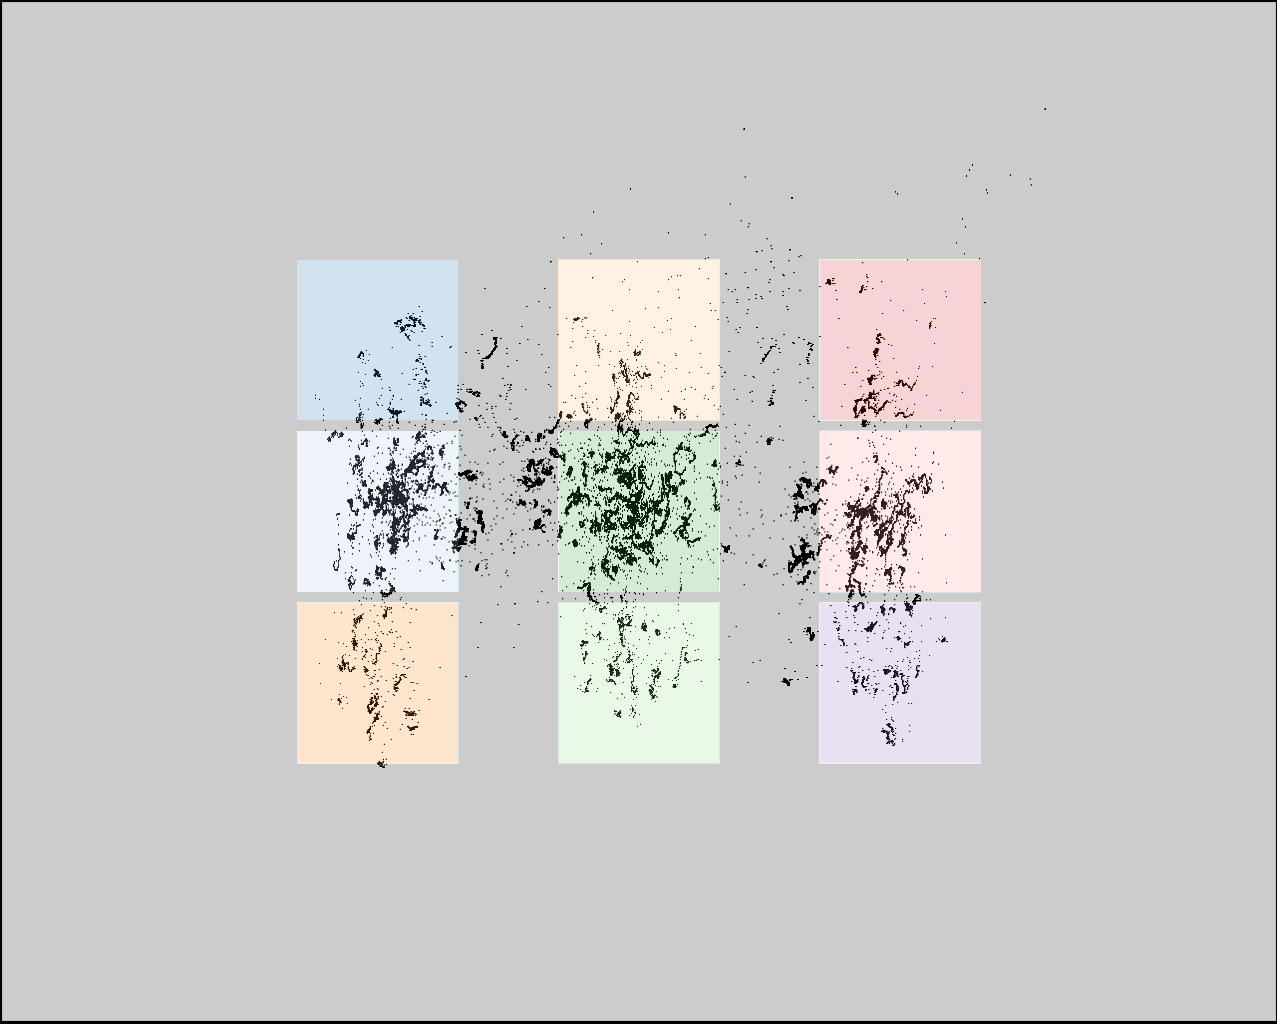

The file beside this chart, header and first rows:
click0, click1, click2, click3, click4, click5, click6, click7, click8
404, 405, 403, 610, 612, 615, 843, 851, 849
388, 553, 717, 386, 553, 717, 355, 525, 692
